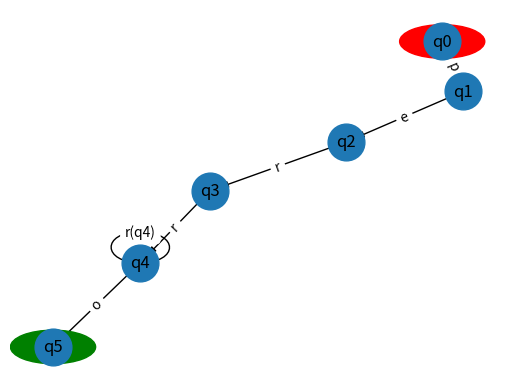

The matplotlib source for this figure:
import matplotlib.pyplot as plt
import networkx as nx

def dibujar_automata(estado_inicial, estados_aceptacion, transiciones):
    G = nx.DiGraph()

    # Agregar nodos
    for estado in transiciones.keys():
        G.add_node(estado)
    
    # Agregar arcos
    for estado, transicion in transiciones.items():
        for simbolo, destino in transicion.items():
            etiqueta = simbolo
            if estado == destino:
                # Si es una transición que se autoreferencia, agregamos la letra por la cual se autoreferencia
                etiqueta = f"{etiqueta}({estado})"
            G.add_edge(estado, destino, label=etiqueta)
    
    # Establecer el diseño del gráfico
    pos = nx.spring_layout(G)

    # Dibujar nodos y etiquetas
    nx.draw_networkx_nodes(G, pos, node_size=700)
    nx.draw_networkx_labels(G, pos)

    # Dibujar arcos y etiquetas
    nx.draw_networkx_edges(G, pos)
    edge_labels = nx.get_edge_attributes(G, 'label')
    nx.draw_networkx_edge_labels(G, pos, edge_labels=edge_labels)
    

    # Marcar estado inicial y estados de aceptación
    plt.gca().add_patch(plt.Circle(pos[estado_inicial], 0.1, color='r', fill=True))
    for estado_aceptacion in estados_aceptacion:
        plt.gca().add_patch(plt.Circle(pos[estado_aceptacion], 0.1, color='g', fill=True))

    plt.axis('off')
    plt.show()

# Definición del autómata
estado_inicial = 'q0'
estados_aceptacion = ['q5']
transiciones = {
    'q0': {'p': 'q1'},
    'q1': {'e': 'q2'},
    'q2': {'r': 'q3'},
    'q3': {'r': 'q4'},
    'q4': {'o': 'q5', 'r': 'q4'},  # Transición adicional para permitir múltiples 'o'
}

# Dibujar el autómata
dibujar_automata(estado_inicial, estados_aceptacion, transiciones)
